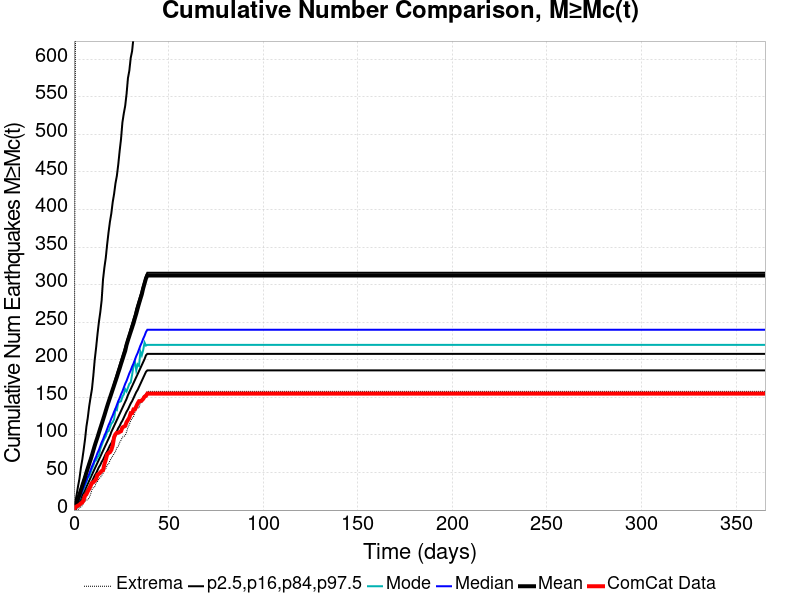

Data behind this chart, as committed beside it:
Time (days), ComCat Data, Simulation Mean, Simulation Median, Simulation Mode, Simulation Minimum, Simulation Maximum, 2.5 %-ile, 16 %-ile, 84 %-ile, 97.5 %-ile
0.0, 0.0, 0.0, 0.0, 0.0, 0.0, 0.0, 0.0, 0.0, 0.0, 0.0
0.732, 4.0, 4.728, 4.0, 3.0, 0.0, 580.0, 1.0, 2.0, 7.0, 11.0
1.464, 5.0, 10.01, 8.0, 7.0, 0.0, 970.0, 3.0, 5.0, 12.0, 21.0
2.196, 6.0, 15.13, 12.0, 12.0, 0.0, 1657, 5.0, 9.0, 18.0, 32.0
2.928, 7.0, 20.51, 17.0, 15.0, 4.0, 1955, 8.0, 12.0, 23.0, 42.0
3.66, 9.0, 26.29, 21.0, 22.0, 4.0, 2239, 11.0, 16.0, 29.0, 56.0
4.392, 10.0, 32.21, 26.0, 24.0, 6.0, 2498, 14.0, 20.0, 34.0, 67.0
5.124, 13.0, 37.96, 30.0, 28.0, 10.0, 2693, 18.0, 23.0, 40.0, 80.0
5.856, 19.0, 43.67, 35.0, 33.0, 12.0, 2961, 21.0, 27.0, 46.0, 94.0
6.588, 21.0, 49.9, 39.0, 37.0, 13.0, 6422, 25.0, 31.0, 51.0, 111.0
7.32, 25.0, 55.71, 44.0, 44.0, 14.0, 7480, 28.0, 35.0, 57.0, 123.0
8.052, 28.0, 61.43, 48.0, 44.0, 16.0, 8139, 31.0, 39.0, 63.0, 138.0
8.784, 32.0, 66.98, 53.0, 50.0, 21.0, 8598, 35.0, 43.0, 68.0, 150.0
9.516, 36.0, 72.95, 58.0, 55.0, 27.0, 8945, 38.0, 47.0, 74.0, 161.0
10.25, 37.0, 79.34, 62.0, 59.0, 30.0, 9254, 42.0, 51.0, 80.0, 179.0
10.98, 39.0, 85.62, 67.0, 65.0, 31.0, 9482, 46.0, 55.0, 86.0, 200.0
11.71, 41.0, 91.36, 71.0, 66.0, 36.0, 9689, 49.0, 59.0, 91.0, 216.0
12.44, 47.0, 96.84, 76.0, 71.0, 38.0, 9844, 53.0, 63.0, 97.0, 234.0
13.18, 48.0, 102.8, 80.0, 72.0, 42.0, 9976, 57.0, 67.0, 103.0, 250.0
13.91, 50.0, 108.7, 85.0, 81.0, 43.0, 10096, 60.0, 71.0, 109.0, 263.0
14.64, 52.0, 114.4, 90.0, 86.0, 46.0, 10223, 64.0, 75.0, 115.0, 279.0
15.37, 53.0, 120.3, 94.0, 91.0, 49.0, 10318, 67.0, 79.0, 121.0, 307.0
16.1, 61.0, 126.1, 99.0, 95.0, 53.0, 10447, 71.0, 83.0, 127.0, 323.0
16.84, 67.0, 132.2, 103.0, 98.0, 55.0, 10585, 75.0, 87.0, 132.0, 336.0
17.57, 74.0, 138.2, 108.0, 104.0, 60.0, 10699, 78.0, 91.0, 138.0, 354.0
18.3, 76.0, 144, 113.0, 105.0, 61.0, 10790, 82.0, 95.0, 144.0, 370.0
19.03, 77.0, 149.5, 117.0, 110.0, 66.0, 10903, 86.0, 99.0, 150.0, 384.0
19.76, 80.0, 155, 122.0, 115.0, 69.0, 11016, 89.0, 104.0, 156.0, 395.0
20.49, 86.0, 160.6, 126.0, 117.0, 72.0, 11085, 93.0, 108.0, 162.0, 410.0
21.23, 97.0, 166.1, 131.0, 121.0, 75.0, 11168, 97.0, 112.0, 169.0, 421.0
21.96, 101.0, 171.6, 135.0, 134.0, 78.0, 11246, 101.0, 116.0, 175.0, 435.0
22.69, 103.0, 177.1, 140.0, 133.0, 83.0, 11311, 105.0, 120.0, 181.0, 445.0
23.42, 103.0, 183.1, 145.0, 143.0, 85.0, 11386, 109.0, 124.0, 187.0, 460.0
24.15, 104.0, 188.6, 149.0, 144.0, 90.0, 11476, 112.0, 128.0, 193.0, 478.0
24.89, 105.0, 194.6, 154.0, 145.0, 93.0, 11547, 116.0, 132.0, 199.0, 494.0
25.62, 110.0, 200.4, 158.0, 151.0, 97.0, 11616, 119.0, 136.0, 205.0, 516.0
26.35, 111.0, 206.2, 163.0, 154.0, 98.0, 11657, 123.0, 140.0, 211.0, 528.0
27.08, 112.0, 211.8, 168.0, 161.0, 99.0, 11691, 127.0, 144.0, 217.0, 538.0
27.81, 117.0, 219.9, 172.0, 158.0, 104.0, 11776, 131.0, 148.0, 223.0, 554.0
28.55, 120.0, 226.1, 177.0, 163.0, 110.0, 13353, 134.0, 153.0, 229.0, 575.0
29.28, 123.0, 231.8, 182.0, 168.0, 114.0, 14382, 138.0, 157.0, 235.0, 585.0
30.01, 129.0, 237.4, 186.0, 170.0, 119.0, 15192, 142.0, 161.0, 242.0, 602.0
30.74, 129.0, 243, 191.0, 180.0, 122.0, 15743, 145.0, 165.0, 248.0, 611.0
31.47, 134.0, 248.7, 195.0, 192.0, 124.0, 16200, 149.0, 169.0, 254.0, 629.0
32.21, 134.0, 255.4, 200.0, 198.0, 130.0, 16581, 153.0, 173.0, 260.0, 654.0
32.94, 138.0, 261.5, 205.0, 186.0, 134.0, 16930, 157.0, 177.0, 268.0, 676.0
33.67, 142.0, 268.5, 209.0, 194.0, 136.0, 17230, 160.0, 181.0, 274.0, 689.0
34.4, 145.0, 275, 214.0, 192.0, 136.0, 17490, 164.0, 185.0, 280.0, 701.0
35.13, 145.0, 281.2, 219.0, 211.0, 143.0, 17749, 168.0, 189.0, 286.0, 723.0
35.87, 146.0, 287.2, 223.0, 206.0, 143.0, 17962, 172.0, 193.0, 292.0, 734.0
36.6, 148.0, 295.1, 228.0, 213.0, 151.0, 18187, 176.0, 197.0, 299.0, 754.0
37.33, 151.0, 301.7, 232.0, 223.0, 153.0, 18652, 180.0, 201.0, 305.0, 771.0
38.06, 152.0, 308.3, 237.0, 219.0, 155.0, 19179, 184.0, 206.0, 312.0, 785.0
38.79, 155.0, 312.2, 240.0, 220.0, 158.0, 19546, 186.0, 208.0, 316.0, 796.0
39.53, 155.0, 312.2, 240.0, 220.0, 158.0, 19546, 186.0, 208.0, 316.0, 796.0
40.26, 155.0, 312.2, 240.0, 220.0, 158.0, 19546, 186.0, 208.0, 316.0, 796.0
40.99, 155.0, 312.2, 240.0, 220.0, 158.0, 19546, 186.0, 208.0, 316.0, 796.0
41.72, 155.0, 312.2, 240.0, 220.0, 158.0, 19546, 186.0, 208.0, 316.0, 796.0
42.45, 155.0, 312.2, 240.0, 220.0, 158.0, 19546, 186.0, 208.0, 316.0, 796.0
43.19, 155.0, 312.2, 240.0, 220.0, 158.0, 19546, 186.0, 208.0, 316.0, 796.0
... 440 more rows
